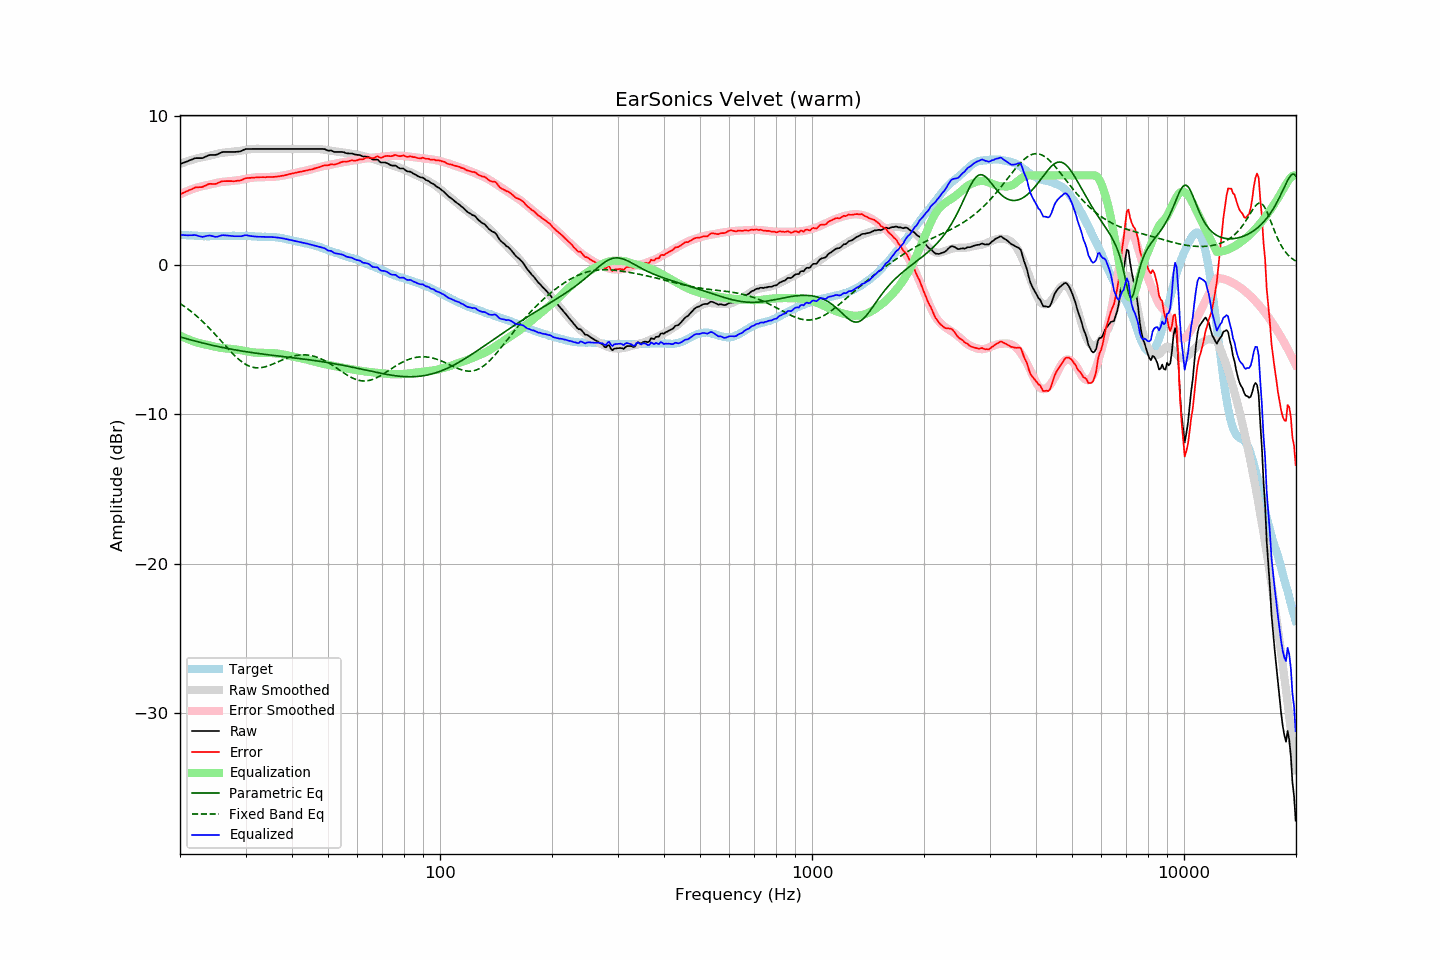

The table this chart was drawn from, first rows:
frequency, raw, error, smoothed, error_smoothed, equalization, parametric_eq, fixed_band_eq, equalized_raw, equalized_smoothed, target
20.00, 6.76, 4.73, 6.76, 4.73, -4.73, -4.81, -2.58, 2.03, 2.03, 2.03
20.20, 6.80, 4.78, 6.80, 4.78, -4.78, -4.84, -2.65, 2.01, 2.02, 2.02
20.40, 6.84, 4.83, 6.84, 4.83, -4.83, -4.87, -2.72, 2.01, 2.01, 2.01
20.61, 6.88, 4.87, 6.88, 4.88, -4.88, -4.90, -2.79, 2.00, 2.00, 2.01
20.81, 6.92, 4.93, 6.92, 4.93, -4.93, -4.93, -2.87, 1.99, 2.00, 1.99
21.02, 6.96, 4.97, 6.96, 4.97, -4.97, -4.96, -2.95, 1.99, 1.99, 1.99
21.23, 7.01, 5.03, 6.99, 5.01, -5.01, -4.99, -3.03, 1.99, 1.98, 1.98
21.44, 7.05, 5.06, 7.03, 5.05, -5.05, -5.02, -3.12, 1.99, 1.97, 1.99
21.66, 7.09, 5.11, 7.06, 5.09, -5.09, -5.05, -3.20, 1.99, 1.97, 1.98
21.87, 7.14, 5.17, 7.09, 5.13, -5.13, -5.08, -3.29, 2.01, 1.96, 1.97
22.09, 7.16, 5.20, 7.12, 5.16, -5.16, -5.11, -3.38, 1.99, 1.96, 1.96
22.31, 7.16, 5.20, 7.15, 5.20, -5.20, -5.14, -3.48, 1.96, 1.95, 1.96
22.54, 7.16, 5.21, 7.17, 5.23, -5.23, -5.17, -3.57, 1.93, 1.95, 1.95
22.76, 7.16, 5.21, 7.20, 5.26, -5.26, -5.19, -3.67, 1.90, 1.94, 1.95
22.99, 7.16, 5.22, 7.22, 5.28, -5.28, -5.22, -3.77, 1.88, 1.94, 1.93
23.22, 7.21, 5.28, 7.24, 5.30, -5.30, -5.25, -3.88, 1.90, 1.94, 1.92
23.45, 7.26, 5.32, 7.26, 5.32, -5.32, -5.27, -3.98, 1.93, 1.93, 1.93
23.69, 7.31, 5.38, 7.28, 5.35, -5.35, -5.30, -4.09, 1.96, 1.93, 1.92
23.92, 7.35, 5.42, 7.30, 5.37, -5.37, -5.32, -4.20, 1.97, 1.93, 1.92
24.16, 7.37, 5.43, 7.33, 5.40, -5.40, -5.35, -4.31, 1.97, 1.93, 1.93
24.40, 7.37, 5.43, 7.36, 5.42, -5.42, -5.37, -4.43, 1.94, 1.93, 1.94
24.65, 7.37, 5.43, 7.39, 5.45, -5.45, -5.40, -4.54, 1.91, 1.93, 1.94
24.89, 7.37, 5.43, 7.42, 5.48, -5.48, -5.42, -4.66, 1.89, 1.94, 1.94
25.14, 7.40, 5.46, 7.44, 5.51, -5.51, -5.44, -4.78, 1.89, 1.94, 1.94
25.39, 7.45, 5.51, 7.47, 5.53, -5.53, -5.47, -4.90, 1.92, 1.94, 1.94
25.65, 7.50, 5.56, 7.49, 5.55, -5.55, -5.49, -5.02, 1.95, 1.94, 1.94
25.91, 7.55, 5.60, 7.51, 5.56, -5.56, -5.51, -5.14, 1.99, 1.95, 1.95
26.16, 7.57, 5.61, 7.52, 5.57, -5.57, -5.53, -5.26, 2.00, 1.95, 1.96
26.43, 7.57, 5.61, 7.53, 5.58, -5.58, -5.56, -5.38, 1.99, 1.95, 1.95
26.69, 7.57, 5.61, 7.54, 5.59, -5.59, -5.58, -5.50, 1.98, 1.95, 1.95
26.96, 7.57, 5.61, 7.55, 5.60, -5.60, -5.60, -5.62, 1.97, 1.95, 1.95
27.23, 7.57, 5.61, 7.56, 5.61, -5.61, -5.62, -5.73, 1.96, 1.95, 1.95
27.50, 7.57, 5.62, 7.57, 5.62, -5.62, -5.64, -5.85, 1.94, 1.95, 1.95
27.77, 7.57, 5.61, 7.59, 5.63, -5.63, -5.66, -5.96, 1.93, 1.95, 1.96
28.05, 7.57, 5.61, 7.60, 5.64, -5.64, -5.68, -6.06, 1.92, 1.96, 1.96
28.33, 7.58, 5.63, 7.61, 5.65, -5.65, -5.70, -6.17, 1.92, 1.96, 1.95
28.62, 7.59, 5.64, 7.62, 5.67, -5.67, -5.71, -6.26, 1.92, 1.96, 1.95
28.90, 7.60, 5.64, 7.64, 5.68, -5.68, -5.73, -6.36, 1.91, 1.95, 1.95
29.19, 7.63, 5.67, 7.66, 5.70, -5.70, -5.75, -6.44, 1.92, 1.95, 1.95
29.48, 7.68, 5.73, 7.67, 5.72, -5.72, -5.77, -6.52, 1.95, 1.95, 1.95
29.78, 7.73, 5.78, 7.69, 5.75, -5.75, -5.79, -6.59, 1.98, 1.95, 1.95
30.08, 7.77, 5.81, 7.71, 5.77, -5.77, -5.80, -6.66, 2.00, 1.94, 1.96
30.38, 7.77, 5.82, 7.73, 5.79, -5.79, -5.82, -6.72, 1.98, 1.94, 1.95
30.68, 7.77, 5.83, 7.74, 5.81, -5.81, -5.84, -6.77, 1.96, 1.93, 1.93
30.99, 7.77, 5.83, 7.76, 5.83, -5.83, -5.85, -6.81, 1.94, 1.93, 1.93
31.30, 7.77, 5.85, 7.77, 5.84, -5.84, -5.87, -6.84, 1.92, 1.92, 1.92
31.61, 7.77, 5.85, 7.77, 5.85, -5.85, -5.88, -6.86, 1.91, 1.92, 1.92
31.93, 7.77, 5.86, 7.78, 5.86, -5.86, -5.90, -6.88, 1.90, 1.91, 1.91
32.24, 7.77, 5.86, 7.78, 5.87, -5.87, -5.91, -6.88, 1.89, 1.91, 1.90
32.57, 7.77, 5.87, 7.78, 5.87, -5.87, -5.93, -6.88, 1.89, 1.90, 1.89
32.89, 7.77, 5.88, 7.77, 5.87, -5.87, -5.94, -6.88, 1.89, 1.90, 1.89
33.22, 7.77, 5.88, 7.77, 5.87, -5.87, -5.96, -6.86, 1.89, 1.89, 1.89
33.55, 7.77, 5.88, 7.77, 5.88, -5.88, -5.97, -6.84, 1.89, 1.89, 1.89
33.89, 7.77, 5.87, 7.77, 5.88, -5.88, -5.98, -6.81, 1.89, 1.89, 1.89
34.23, 7.77, 5.89, 7.77, 5.88, -5.88, -6.00, -6.78, 1.88, 1.88, 1.88
34.57, 7.77, 5.89, 7.77, 5.89, -5.89, -6.01, -6.75, 1.88, 1.88, 1.88
34.92, 7.77, 5.89, 7.77, 5.89, -5.89, -6.03, -6.71, 1.88, 1.88, 1.87
35.27, 7.77, 5.89, 7.77, 5.89, -5.89, -6.04, -6.66, 1.87, 1.87, 1.88
35.62, 7.77, 5.90, 7.77, 5.90, -5.90, -6.05, -6.62, 1.87, 1.87, 1.87
35.97, 7.77, 5.90, 7.77, 5.91, -5.91, -6.06, -6.57, 1.86, 1.86, 1.86
... 635 more rows
